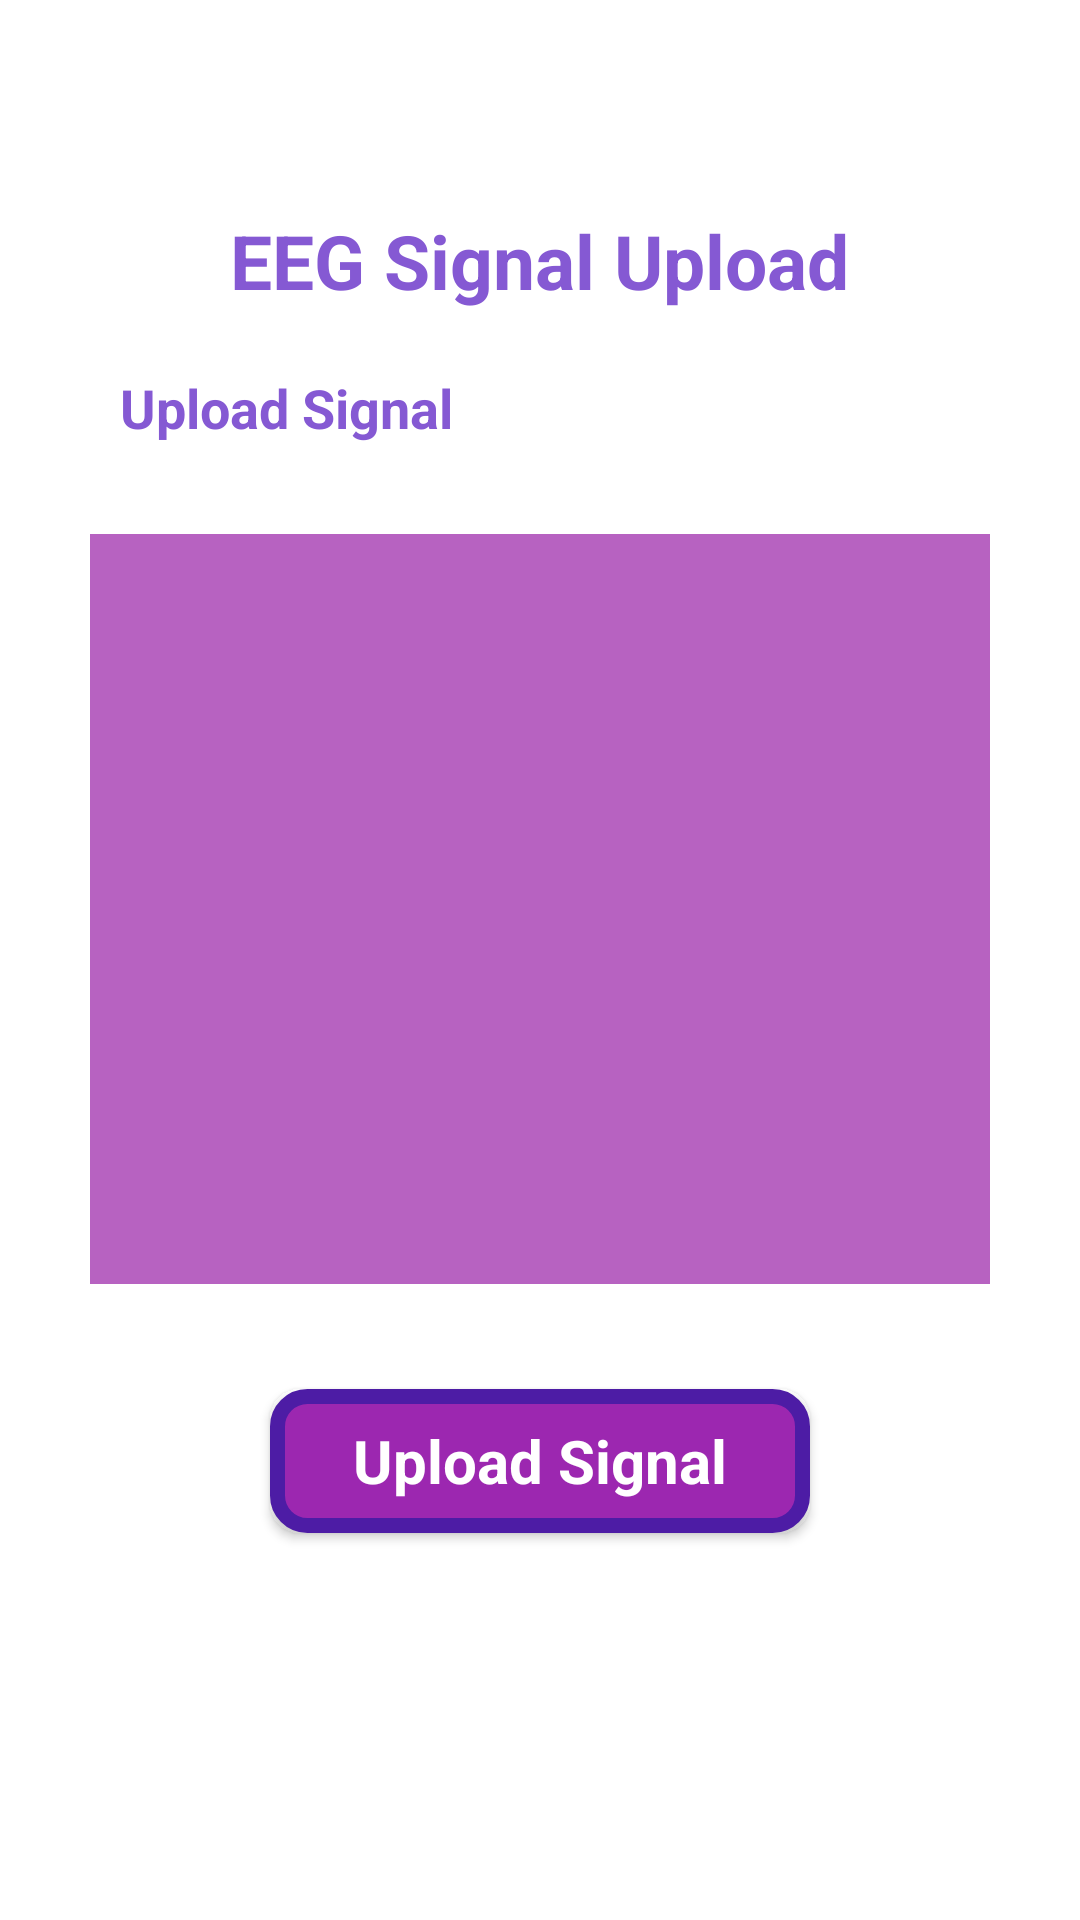

The Android layout XML behind this screen, and the referenced resources:
<!-- AndroidManifest.xml: application theme Theme.Final -->
<!-- res/layout/activity_upload_eeg.xml -->
<?xml version="1.0" encoding="utf-8"?>
<LinearLayout xmlns:android="http://schemas.android.com/apk/res/android"
    xmlns:app="http://schemas.android.com/apk/res-auto"
    xmlns:tools="http://schemas.android.com/tools"
    android:layout_width="match_parent"
    android:layout_height="match_parent"
    tools:context=".UploadEeg"
    android:padding="20dp"
    android:orientation="vertical"
    android:background="@color/white"

    >

    <TextView
        android:layout_width="wrap_content"
        android:layout_height="wrap_content"
        android:text="@string/eeg_signal_upload"
        android:layout_gravity="center"
        android:textColor="@color/text"
        android:textSize="25sp"
        android:textStyle="bold"
        android:layout_marginTop="50dp"
        />
    <TextView
        android:layout_width="wrap_content"
        android:layout_height="wrap_content"
        android:text="@string/upload_signal"
        android:layout_marginTop="20dp"
        android:textColor="@color/text"
        android:layout_marginStart="20dp"
        android:textSize="18sp"
        android:textStyle="bold"
        />

    <ImageView
        android:id="@+id/IdProf"
        android:layout_width="match_parent"
        android:layout_height="250dp"
        android:src="@drawable/ic_insert_photo_white_48dp"
        android:layout_marginTop="30dp"
        android:layout_marginStart="10dp"
        android:layout_marginEnd="10dp"

        android:background="@color/et_background"/>


    <Button
        android:id="@+id/UploadBtnEEG"
        android:layout_width="180dp"
        android:layout_height="wrap_content"
        android:layout_marginTop="35dp"
        android:text="@string/upload_signal"
        android:textStyle="bold"
        android:textAppearance="?android:textAppearanceMedium"
        android:textColor="@color/white"
        android:gravity="center"
        android:layout_gravity="center"
        android:textSize="20sp"
        android:background="@drawable/btnshape"/>


    <Button
        android:id="@+id/classify"
        android:layout_width="180dp"
        android:layout_height="wrap_content"
        android:layout_marginTop="35dp"
        android:text="@string/classify"
        android:textStyle="bold"
        android:visibility="gone"
        android:textAppearance="?android:textAppearanceMedium"
        android:textColor="@color/white"
        android:gravity="center"
        android:layout_gravity="center"
        android:textSize="20sp"
        android:background="@drawable/btnshape"/>

    <Button
        android:id="@+id/ShowResult"
        android:layout_width="180dp"
        android:layout_height="wrap_content"
        android:layout_marginTop="35dp"
        android:text="@string/showResult"
        android:textStyle="bold"
        android:visibility="gone"
        android:textAppearance="?android:textAppearanceMedium"
        android:textColor="@color/white"
        android:gravity="center"
        android:layout_gravity="center"
        android:textSize="20sp"
        android:background="@drawable/btnshape"/>

    <ProgressBar
        android:id="@+id/progress"
        android:outlineAmbientShadowColor="@color/purple_500"
        android:outlineSpotShadowColor="@color/purple_500"
        android:layout_width="wrap_content"
        android:layout_height="wrap_content"
        android:visibility="gone"
        android:layout_margin="100dp"
        />



</LinearLayout>
<!-- resources referenced by this layout -->
<resources>
  <color name="et_background">#008E89</color>
  <color name="purple_500">#FF6200EE</color>
  <color name="text">#8559D3</color>
  <color name="white">#FFFFFFFF</color>
  <!-- drawable btnshape (drawable) -->
  <?xml version="1.0" encoding="utf-8"?>
  <shape xmlns:android="http://schemas.android.com/apk/res/android" android:shape="rectangle">
      <solid android:color="#9C27B0"/>
      <corners android:radius="10dp" />
      <padding android:right="10dp" android:left="10dp" android:bottom="10dp" android:top="10dp"/>
      <stroke android:color="#4D1CA5" android:width="5dp"
          />
  
  </shape>
  <!-- drawable ic_insert_photo_white_48dp (drawable) -->
  <?xml version="1.0" encoding="utf-8"?>
  <shape xmlns:android="http://schemas.android.com/apk/res/android" android:shape="rectangle">
  
      <solid android:color="@color/colorButton" />
  
  
  </shape>
  <string name="classify">Classify Signal</string>
  <string name="eeg_signal_upload">EEG Signal Upload</string>
  <string name="showResult">Show Result</string>
  <string name="upload_signal">Upload Signal</string>
  <style name="Theme.Final" parent="Theme.MaterialComponents.DayNight.DarkActionBar">
          
          <item name="colorPrimary">@color/purple_500</item>
          <item name="colorPrimaryVariant">@color/purple_700</item>
          <item name="colorOnPrimary">@color/white</item>
          
          <item name="colorSecondary">@color/teal_200</item>
          <item name="colorSecondaryVariant">@color/teal_700</item>
          <item name="colorOnSecondary">@color/black</item>
          
          <item name="android:statusBarColor" tools:targetApi="l">?attr/colorPrimaryVariant</item>
          
      </style>
  <color name="colorButton">#B762C1</color>
  <color name="purple_700">#FF3700B3</color>
  <color name="teal_200">#FF03DAC5</color>
  <color name="teal_700">#FF018786</color>
  <color name="black">#FF000000</color>
</resources>
